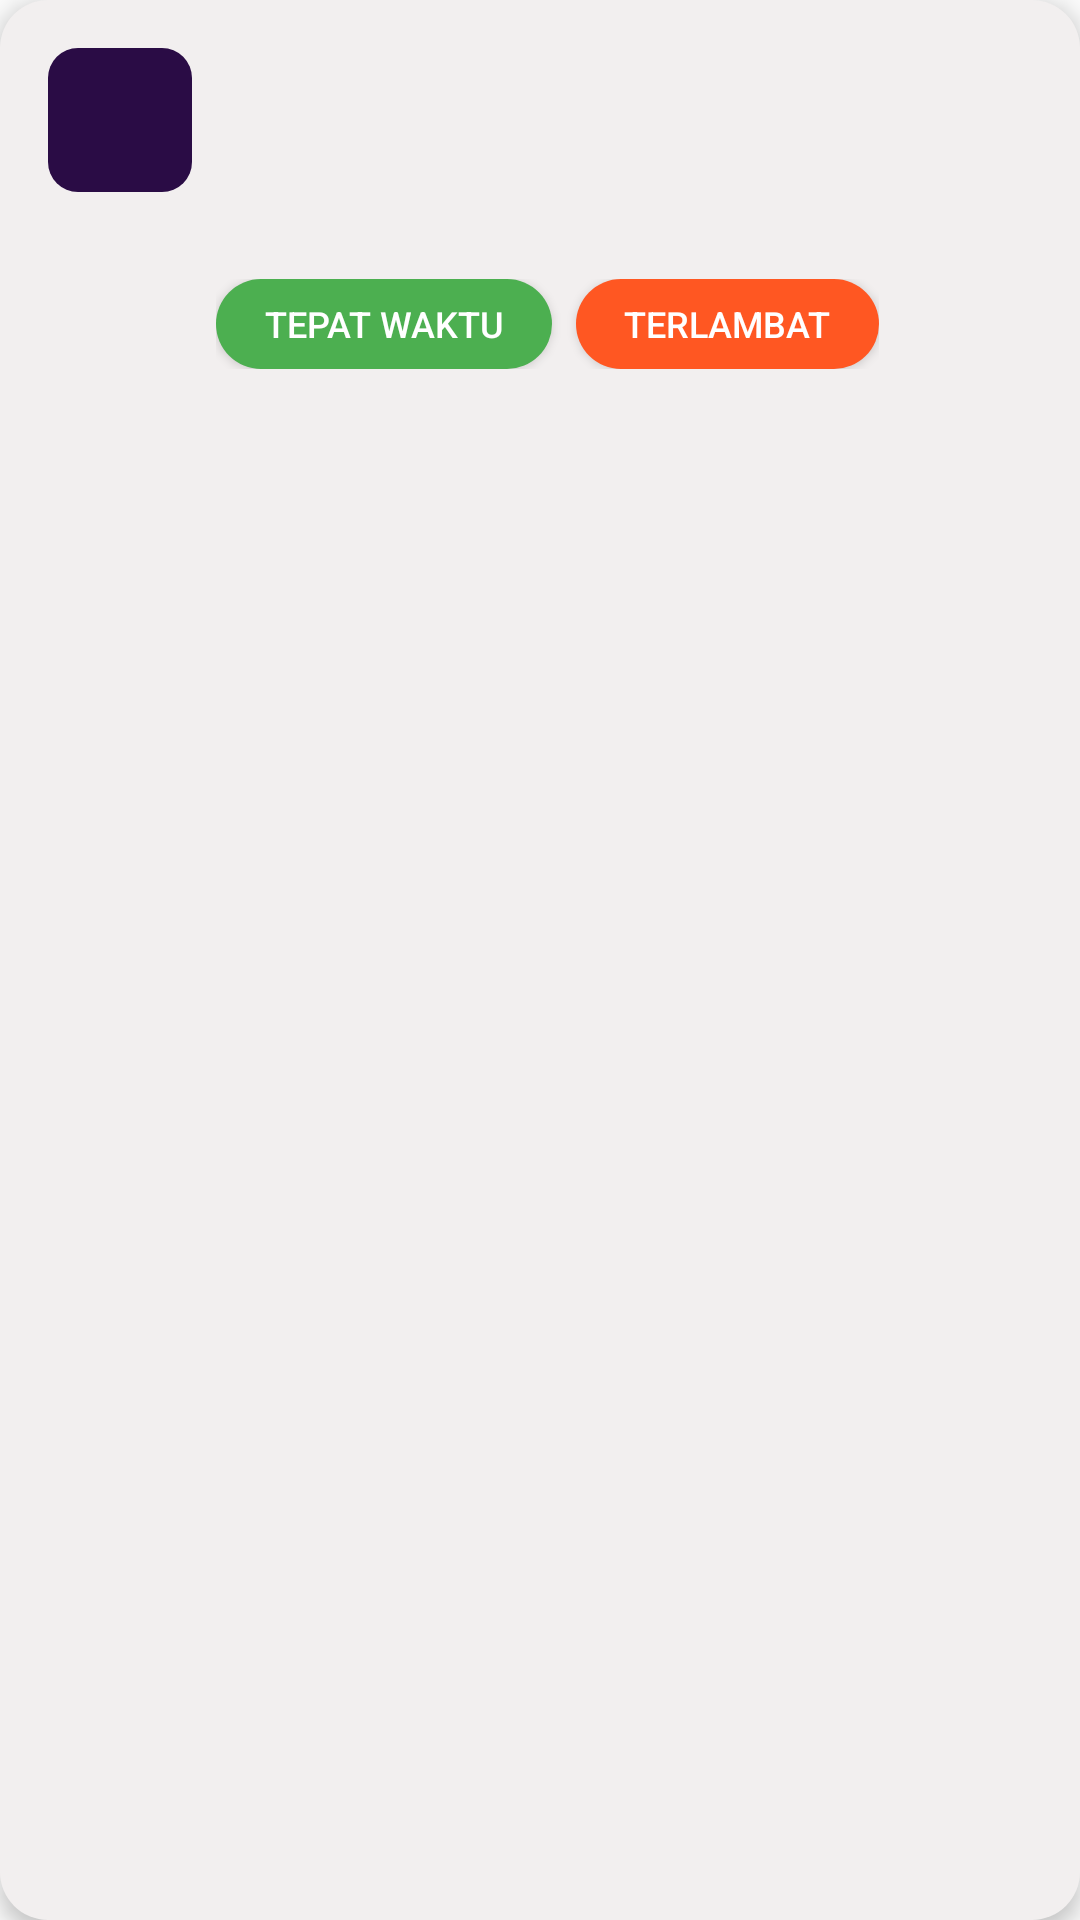

Here is an Android app screen rendered from its layout file. Give the layout XML and the strings, colors and styles it references.
<!-- AndroidManifest.xml: application theme Theme.Tunasid -->
<!-- res/layout/attendance_card.xml -->
<?xml version="1.0" encoding="utf-8"?>
<LinearLayout xmlns:android="http://schemas.android.com/apk/res/android"
    android:layout_width="match_parent"
    android:layout_height="wrap_content"
    xmlns:app="http://schemas.android.com/apk/res-auto"
    android:orientation="horizontal"
    android:background="@drawable/rounded_card_background"
    android:padding="16dp"
    android:layout_marginBottom="8dp"
    android:elevation="4dp">

    <com.google.android.material.imageview.ShapeableImageView
        android:id="@+id/profileImage"
        android:layout_width="48dp"
        android:layout_height="48dp"
        android:layout_marginEnd="8dp"
        android:scaleType="centerCrop"
        android:src="@drawable/fotoprofil"
        app:shapeAppearanceOverlay="@style/CircleImageView"  />



    <LinearLayout
        android:layout_width="0dp"
        android:layout_height="wrap_content"
        android:layout_weight="1"
        android:orientation="vertical">

        <TextView
            android:id="@+id/nameTextView"
            android:layout_width="wrap_content"
            android:layout_height="wrap_content"
            android:fontFamily="@font/robotobold"
            android:textColor="#000000"
            android:textSize="16sp" />

        <TextView
            android:id="@+id/roleTextView"
            android:layout_width="wrap_content"
            android:layout_height="wrap_content"
            android:textColor="#888888"
            android:textSize="16sp" />

        <TextView
            android:id="@+id/statusTodayTextView"
            android:layout_width="wrap_content"
            android:layout_height="wrap_content"
            android:textColor="#9C27B0"
            android:textSize="16sp"
            android:layout_marginTop="8dp" />






        

        <LinearLayout
            android:layout_width="wrap_content"
            android:layout_height="wrap_content"
            android:layout_marginTop="4dp"
            android:orientation="horizontal">

            <Button
                android:id="@+id/buttonTepatWaktu"
                android:layout_width="wrap_content"
                android:layout_height="30dp"
                android:textSize="12sp"
                android:layout_marginEnd="8dp"
                android:background="@drawable/button_tepat_waktu"
                android:paddingHorizontal="16dp"
                android:paddingVertical="4dp"
                android:text="Tepat Waktu"
                android:textColor="#FFFFFF" />

            <Button
                android:id="@+id/buttonTerlambat"
                android:layout_width="wrap_content"
                android:layout_height="30dp"
                android:textSize="12sp"
                android:background="@drawable/button_terlambat"
                android:paddingHorizontal="16dp"
                android:paddingVertical="4dp"
                android:text="Terlambat"
                android:textColor="#FFFFFF" />
        </LinearLayout>
    </LinearLayout>
</LinearLayout>
<!-- resources referenced by this layout -->
<resources>
  <!-- drawable button_tepat_waktu (drawable) -->
  <shape xmlns:android="http://schemas.android.com/apk/res/android">
      <solid android:color="#4CAF50"/> 
      <corners android:radius="30dp"/> 
  </shape>
  <!-- drawable button_terlambat (drawable) -->
  <shape xmlns:android="http://schemas.android.com/apk/res/android">
      <solid android:color="#FF5722"/> 
      <corners android:radius="30dp"/> 
  </shape>
  <!-- drawable fotoprofil (drawable) -->
  <shape xmlns:android="http://schemas.android.com/apk/res/android">
      <solid android:color="@color/primary"/> 
      <corners android:radius="10dp"/> 
  </shape>
  <!-- drawable rounded_card_background (drawable) -->
  <shape xmlns:android="http://schemas.android.com/apk/res/android">
      <solid android:color="#F2EFEF"/> 
      <corners android:radius="16dp"/> 
  </shape>
  <style name="Theme.Tunasid" parent="Base.Theme.Tunasid" />
  <color name="primary">#2A0C45</color>
  <style name="Base.Theme.Tunasid" parent="Theme.AppCompat.Light.NoActionBar">
          
          
      </style>
</resources>
